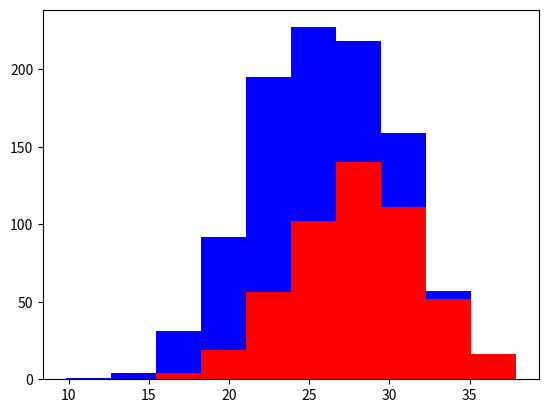

Source code (Python):
import numpy as np
import matplotlib.pyplot as plt

greyhounds = 500
labs = 500

grey_hieght = 28 + 4 * np.random.randn(greyhounds)
lab_hieght = 24 + 4 * np.random.randn(labs)

plt.hist([grey_hieght, lab_hieght], stacked=True, color=['r','b'])
plt.show()